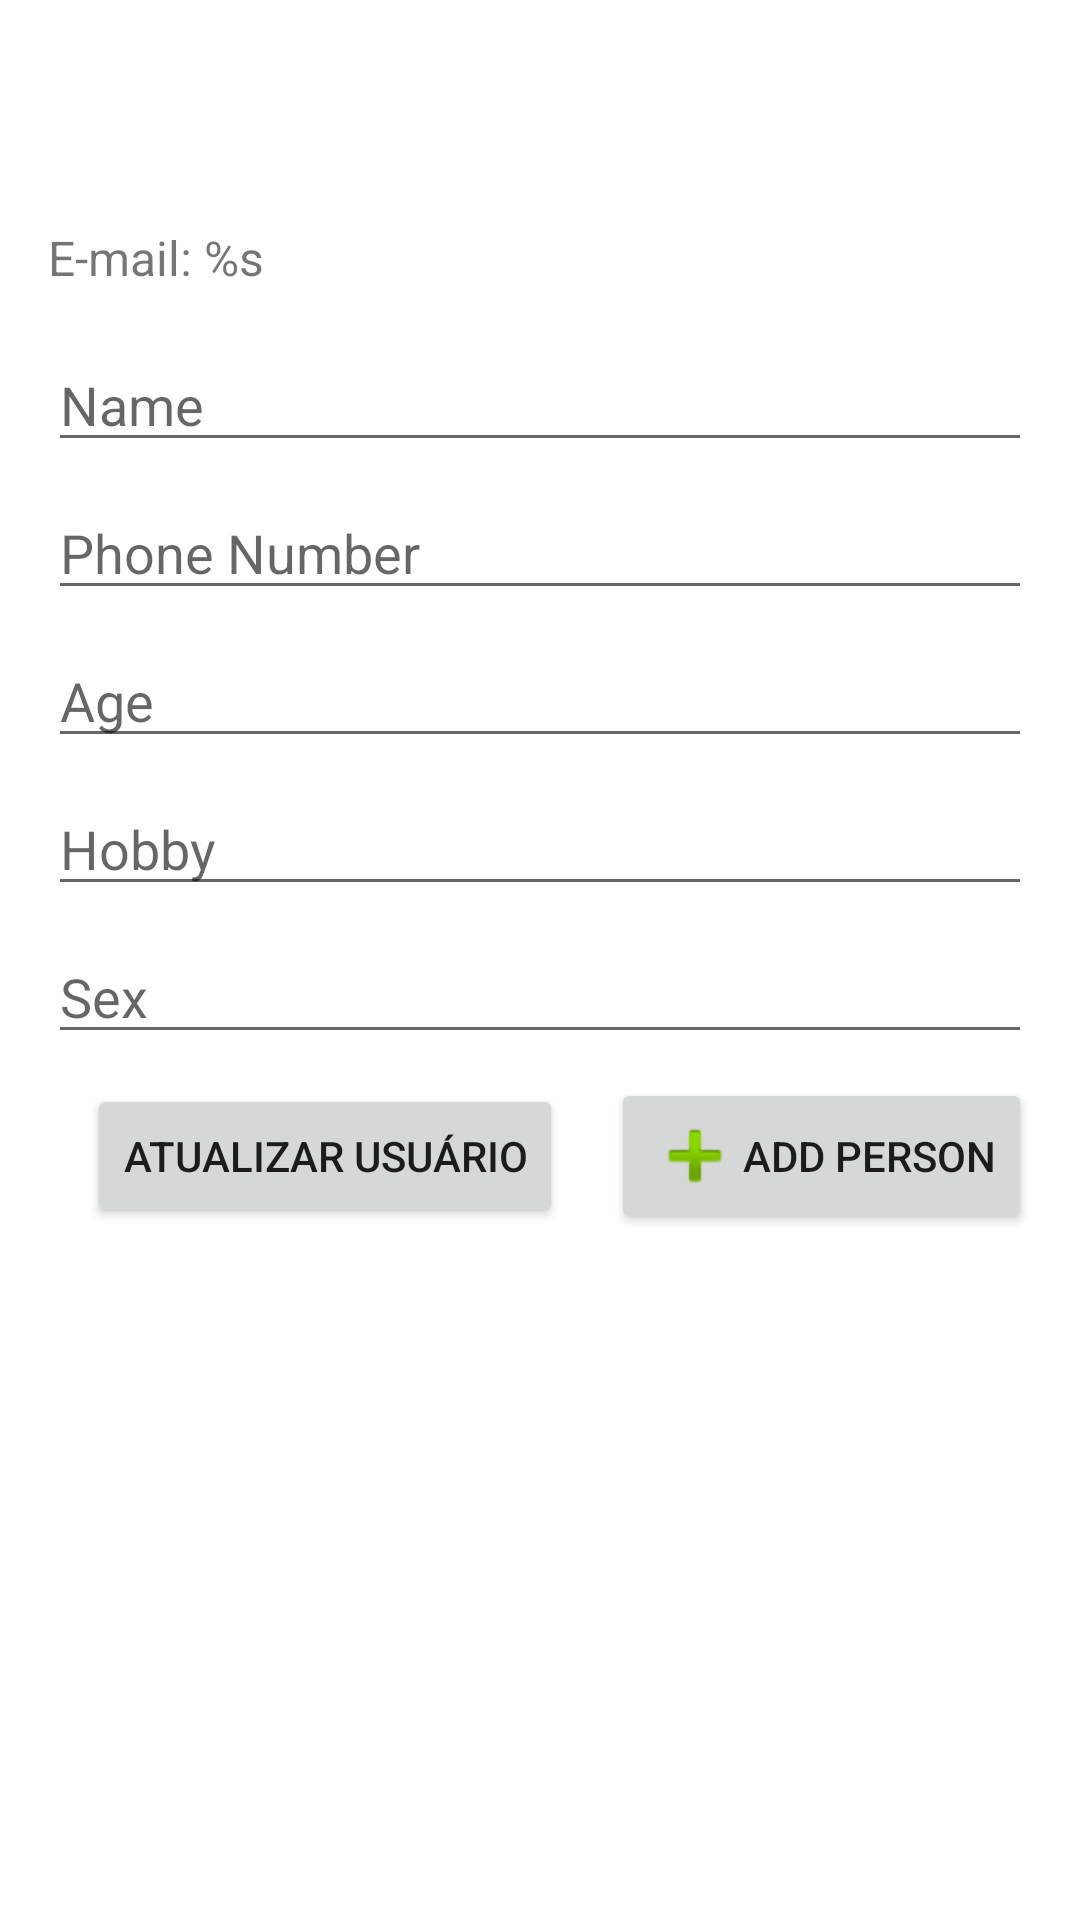

The Android layout XML behind this screen, and the referenced resources:
<!-- AndroidManifest.xml: application theme Theme.Listview -->
<!-- res/layout/activity_main.xml -->
<?xml version="1.0" encoding="utf-8"?>
<androidx.constraintlayout.widget.ConstraintLayout xmlns:android="http://schemas.android.com/apk/res/android"
    xmlns:app="http://schemas.android.com/apk/res-auto"
    xmlns:tools="http://schemas.android.com/tools"
    android:id="@+id/main"
    android:layout_width="match_parent"
    android:layout_height="match_parent"
    tools:context="com.example.create_add_layout.MainActivity">

    <androidx.appcompat.widget.AppCompatTextView
        android:id="@+id/txtWelcomeMessage"
        android:layout_width="wrap_content"
        android:layout_height="0dp"
        android:layout_margin="16dp"
        android:gravity="center"
        android:textSize="32sp"
        app:layout_constraintEnd_toEndOf="parent"
        app:layout_constraintStart_toStartOf="parent"
        app:layout_constraintTop_toTopOf="parent"
        tools:text="@string/welcome_message" />

    <androidx.appcompat.widget.AppCompatTextView
        android:id="@+id/txtUserEmail"
        android:layout_width="wrap_content"
        android:layout_height="wrap_content"
        android:layout_margin="16dp"
        android:textSize="16sp"
        app:layout_constraintStart_toStartOf="parent"
        android:text="@string/e_mail"
        app:layout_constraintTop_toBottomOf="@id/txtWelcomeMessage" />

    <androidx.appcompat.widget.AppCompatTextView
        android:visibility="gone"
        android:id="@+id/txtUserPhone"
        android:layout_width="wrap_content"
        android:layout_height="wrap_content"
        android:layout_margin="16dp"
        android:textSize="16sp"
        app:layout_constraintStart_toStartOf="parent"
        android:text="@string/phone_input"
        app:layout_constraintTop_toBottomOf="@id/txtUserEmail" />

    <androidx.appcompat.widget.AppCompatEditText
        android:id="@+id/editTextName"
        android:layout_width="0dp"
        android:layout_height="wrap_content"
        android:layout_marginStart="16dp"
        android:layout_marginTop="16dp"
        android:layout_marginEnd="16dp"
        android:hint="@string/name"
        android:inputType="textPersonName"
        app:layout_constraintEnd_toEndOf="parent"
        app:layout_constraintStart_toStartOf="parent"
        app:layout_constraintTop_toBottomOf="@id/txtUserPhone" />

    <androidx.appcompat.widget.AppCompatEditText
        android:id="@+id/editTextPhone"
        android:layout_width="0dp"
        android:layout_height="wrap_content"
        android:layout_marginStart="16dp"
        android:layout_marginTop="8dp"
        android:layout_marginEnd="16dp"
        android:hint="@string/phone"
        android:inputType="number"
        app:layout_constraintEnd_toEndOf="parent"
        app:layout_constraintHorizontal_bias="0.0"
        app:layout_constraintStart_toStartOf="parent"
        app:layout_constraintTop_toBottomOf="@+id/editTextName" />

    <androidx.appcompat.widget.AppCompatEditText
        android:id="@+id/editTextAge"
        android:layout_width="0dp"
        android:layout_height="wrap_content"
        android:layout_marginStart="16dp"
        android:layout_marginTop="8dp"
        android:layout_marginEnd="16dp"
        android:hint="@string/age"
        android:inputType="number"
        app:layout_constraintEnd_toEndOf="parent"
        app:layout_constraintHorizontal_bias="0.0"
        app:layout_constraintStart_toStartOf="parent"
        app:layout_constraintTop_toBottomOf="@+id/editTextPhone" />

    <androidx.appcompat.widget.AppCompatEditText
        android:id="@+id/editTextHobby"
        android:layout_width="0dp"
        android:layout_height="wrap_content"
        android:layout_marginStart="16dp"
        android:layout_marginTop="8dp"
        android:layout_marginEnd="16dp"
        android:hint="@string/hobby"
        app:layout_constraintEnd_toEndOf="parent"
        app:layout_constraintHorizontal_bias="0.0"
        app:layout_constraintStart_toStartOf="parent"
        app:layout_constraintTop_toBottomOf="@+id/editTextAge" />

    <androidx.appcompat.widget.AppCompatEditText
        android:id="@+id/editTextSex"
        android:layout_width="0dp"
        android:layout_height="wrap_content"
        android:layout_marginStart="16dp"
        android:layout_marginTop="8dp"
        android:layout_marginEnd="16dp"
        android:hint="@string/sex"
        app:layout_constraintEnd_toEndOf="parent"
        app:layout_constraintHorizontal_bias="0.0"
        app:layout_constraintStart_toStartOf="parent"
        app:layout_constraintTop_toBottomOf="@+id/editTextHobby" />

    <androidx.appcompat.widget.AppCompatButton
        android:id="@+id/btnAddPerson"
        android:layout_width="wrap_content"
        android:layout_height="wrap_content"
        android:layout_marginTop="8dp"
        android:layout_marginEnd="16dp"
        android:drawableStart="@android:drawable/ic_input_add"
        android:text="@string/addPerson"
        app:layout_constraintEnd_toEndOf="parent"
        app:layout_constraintTop_toBottomOf="@+id/editTextSex" />

    <androidx.appcompat.widget.AppCompatButton
        android:id="@+id/btnUpdateUserInfo"
        android:layout_width="wrap_content"
        android:layout_height="wrap_content"
        android:layout_marginEnd="16dp"
        android:text="@string/update_ser"
        app:layout_constraintEnd_toStartOf="@id/btnAddPerson"
        app:layout_constraintTop_toTopOf="@id/btnAddPerson"
        app:layout_constraintBottom_toBottomOf="@id/btnAddPerson" />

    <LinearLayout
        android:id="@+id/layoutSuccess"
        android:layout_width="wrap_content"
        android:layout_height="wrap_content"
        android:layout_marginTop="32dp"
        android:gravity="center"
        android:orientation="vertical"
        android:visibility="gone"
        app:layout_constraintEnd_toEndOf="parent"
        app:layout_constraintStart_toStartOf="parent"
        app:layout_constraintTop_toBottomOf="@id/btnAddPerson">

        <androidx.appcompat.widget.AppCompatImageView
            android:layout_width="64dp"
            android:layout_height="64dp"
            android:src="@android:drawable/ic_input_add"
            app:layout_constraintTop_toBottomOf="@id/btnAddPerson" />

        <androidx.appcompat.widget.AppCompatTextView
            android:layout_width="wrap_content"
            android:layout_height="match_parent"
            android:layout_marginTop="16dp"
            android:text="@string/add_contact_success_message" />

    </LinearLayout>

    <androidx.recyclerview.widget.RecyclerView
        android:id="@+id/contactList"
        android:layout_width="match_parent"
        android:layout_height="0dp"
        android:layout_marginTop="16dp"
        app:layout_constraintTop_toBottomOf="@id/layoutSuccess"
        app:layout_constraintBottom_toBottomOf="parent"
        tools:listitem="@layout/contact_item" />

</androidx.constraintlayout.widget.ConstraintLayout>
<!-- res/layout/contact_item.xml (included above) -->
<?xml version="1.0" encoding="utf-8"?>
<androidx.cardview.widget.CardView xmlns:android="http://schemas.android.com/apk/res/android"
    xmlns:tools="http://schemas.android.com/tools"
    android:layout_width="match_parent"
    android:layout_height="wrap_content"
    android:backgroundTint="@color/purple_200"
    android:layout_margin="4dp">

    <LinearLayout
        android:layout_width="match_parent"
        android:layout_height="wrap_content"
        android:orientation="vertical"
        android:padding="16dp">

        <androidx.appcompat.widget.AppCompatTextView
            android:id="@+id/txtName"
            android:layout_width="wrap_content"
            android:layout_height="wrap_content"
            android:textColor="@android:color/black"
            android:textStyle="bold"
            tools:text="Hello World" />

        <androidx.appcompat.widget.AppCompatTextView
            android:id="@+id/txtAge"
            android:layout_width="wrap_content"
            android:layout_height="wrap_content"
            android:textColor="@android:color/black"
            android:textStyle="bold"
            tools:text="Hello World" />

        <androidx.appcompat.widget.AppCompatTextView
            android:id="@+id/txtPhone"
            android:layout_width="wrap_content"
            android:layout_height="wrap_content"
            android:textColor="@android:color/black"
            android:textStyle="bold"
            tools:text="Hello World" />

        <androidx.appcompat.widget.AppCompatTextView
            android:id="@+id/txtHobby"
            android:layout_width="wrap_content"
            android:layout_height="wrap_content"
            android:textColor="@android:color/black"
            android:textStyle="bold"
            tools:text="Hello World" />

        <androidx.appcompat.widget.AppCompatTextView
            android:id="@+id/txtSex"
            android:layout_width="wrap_content"
            android:layout_height="wrap_content"
            android:textColor="@android:color/black"
            android:textStyle="bold"
            tools:text="Hello World" />

    </LinearLayout>
</androidx.cardview.widget.CardView>
<!-- resources referenced by this layout -->
<resources>
  <string name="addPerson">Add Person</string>
  <string name="add_contact_success_message">Contact ADD successfully.</string>
  <string name="age">Age</string>
  <string name="e_mail">E-mail: %s</string>
  <string name="hobby">Hobby</string>
  <string name="name">Name</string>
  <string name="phone">Phone Number</string>
  <string name="phone_input">Phone: %s</string>
  <string name="sex">Sex</string>
  <string name="update_ser">Atualizar Usuário</string>
  <string name="welcome_message">Olá %s, bem vindo ao app Minha lista de Contatos!</string>
  <style name="Theme.Listview" parent="Theme.MaterialComponents.DayNight.NoActionBar">
          
          <item name="colorPrimary">@color/purple_500</item>
          <item name="colorPrimaryVariant">@color/purple_700</item>
          <item name="colorOnPrimary">@color/white</item>
          
          <item name="colorSecondary">@color/teal_200</item>
          <item name="colorSecondaryVariant">@color/teal_700</item>
          <item name="colorOnSecondary">@color/black</item>
          
          <item name="android:statusBarColor">?attr/colorPrimaryVariant</item>
          
      </style>
  <!-- not gathered from this repository: default colours our renderer supplied (Android Studio template values) -->
  <color name="purple_200">#FFBB86FC</color>
  <color name="purple_500">#FF6200EE</color>
  <color name="purple_700">#FF3700B3</color>
  <color name="teal_200">#FF03DAC5</color>
  <color name="teal_700">#FF018786</color>
  <color name="black">#FF000000</color>
  <color name="white">#FFFFFFFF</color>
</resources>
